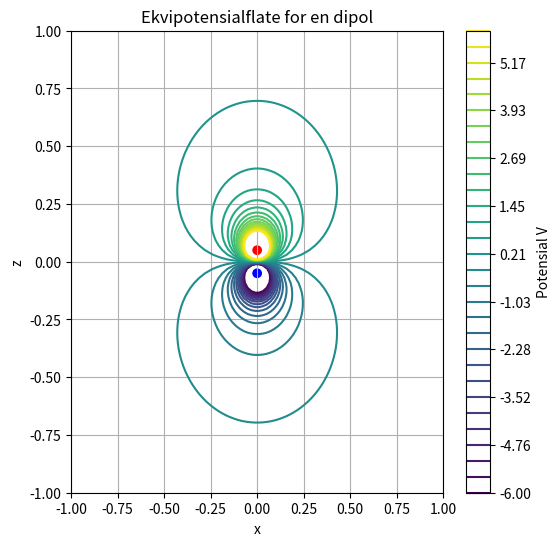

Source code (Python):
import numpy as np
import matplotlib.pyplot as plt

# Definerer rutenettet
x = np.linspace(-1, 1, 100)
z = np.linspace(-1, 1, 100)
X, Z = np.meshgrid(x, z)

# Definerer ladningene
q1, q2 = 1, -1  
pos1 = np.array([0, 0.05])
pos2 = np.array([0, -0.05])
r0 = 0.025

# Beregner V
V = q1/np.sqrt((X-pos1[0])**2+(Z-pos1[1])**2+r0**2)+q2/np.sqrt((X-pos2[0])**2+(Z-pos2[1])**2+r0**2)

# Plott potensial
plt.figure(figsize=(6, 6))
plt.contour(X, Z, V, levels=np.linspace(-6,6,30), cmap="viridis")
plt.colorbar(label="Potensial V")

# Plott ladningene
plt.scatter([pos1[0], pos2[0]], [pos1[1], pos2[1]], color=["red", "blue"])
plt.xlabel("x")
plt.ylabel("z")
plt.title("Ekvipotensialflate for en dipol")
plt.grid()
plt.show()